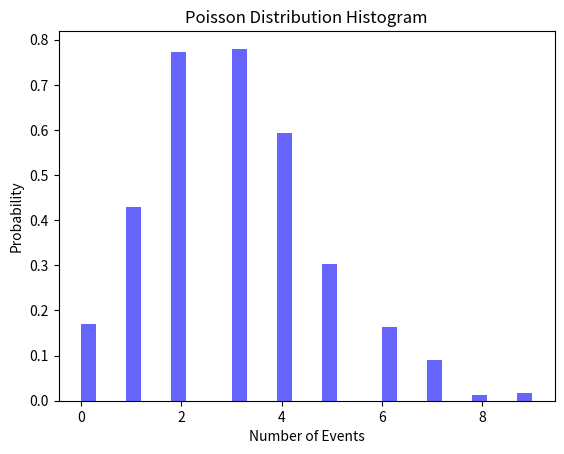

Recreate this plot in Python.
# Poisson Distribution Example

# Poisson distribution is a discrete probability distribution that expresses
# the probability of a given number of events occurring in a fixed interval of
# time or space, given the average number of times the event occurs over that
# interval. It is often used to model the number of events happening in a
# fixed period of time, such as the number of phone calls received by a call
# center in an hour or the number of decay events per unit time from a
# radioactive source.

import numpy as np
import matplotlib.pyplot as plt

# Generate a random dataset with Poisson distribution
data = np.random.poisson(lam=3, size=1000)
# Plot the histogram of the dataset
plt.hist(data, bins=30, density=True, alpha=0.6, color='b')
plt.title('Poisson Distribution Histogram')
plt.xlabel('Number of Events')
plt.ylabel('Probability')
plt.show()
